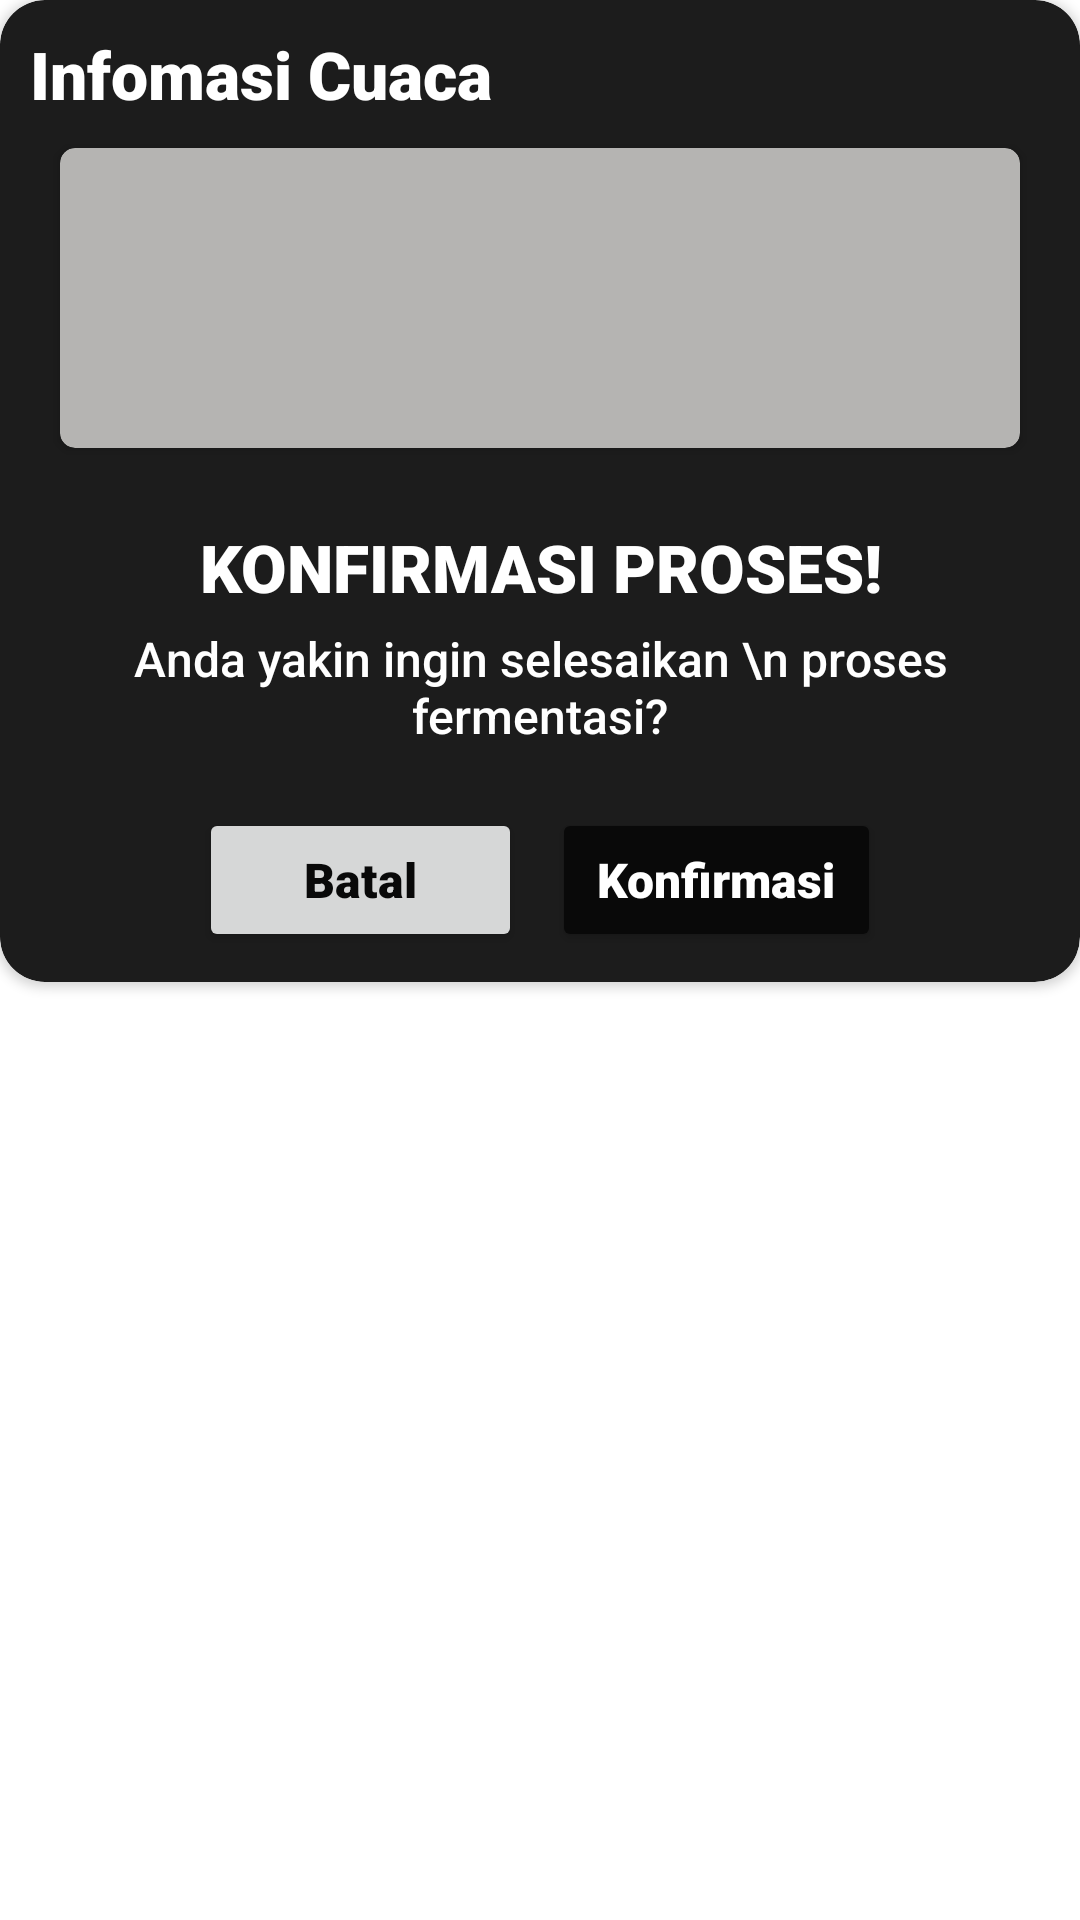

Android layout source for this screen:
<!-- AndroidManifest.xml: application theme Theme.SmartFarming_PascaPanen -->
<!-- res/layout/component_konfirmasi_proses_fermentasi.xml -->
<?xml version="1.0" encoding="utf-8"?>
<LinearLayout xmlns:android="http://schemas.android.com/apk/res/android"
    xmlns:app="http://schemas.android.com/apk/res-auto"
    android:orientation="vertical"
    android:layout_gravity="center"
    android:layout_width="350dp"
    android:layout_height="wrap_content">

    <androidx.cardview.widget.CardView
        android:layout_width="match_parent"
        android:layout_height="wrap_content"
        app:cardBackgroundColor="#1C1C1C"
        android:layout_marginBottom="20dp"
        app:cardCornerRadius="15dp">

        <LinearLayout
            android:layout_width="match_parent"
            android:layout_height="wrap_content"
            android:orientation="vertical"
            android:padding="10dp">

            <TextView
                android:layout_width="wrap_content"
                android:layout_height="wrap_content"
                android:fontFamily="sans-serif-black"
                android:text="Infomasi Cuaca"
                android:textColor="@color/white"
                android:textSize="22sp"
                app:layout_constraintStart_toStartOf="parent"
                app:layout_constraintTop_toTopOf="parent" />

            <androidx.cardview.widget.CardView
                android:layout_marginTop="10dp"
                app:cardBackgroundColor="#B5B4B2"
                app:cardCornerRadius="5dp"
                android:layout_marginHorizontal="10dp"
                android:layout_width="match_parent"
                android:layout_height="100dp">
                <androidx.constraintlayout.widget.ConstraintLayout
                    android:layout_width="match_parent"
                    android:layout_height="match_parent">
                    <LinearLayout
                        android:id="@+id/linearLayout3"
                        android:layout_width="match_parent"
                        android:layout_height="match_parent"
                        android:gravity="center_horizontal"
                        android:orientation="vertical"
                        android:paddingHorizontal="3dp"
                        app:layout_constraintBottom_toBottomOf="parent"
                        app:layout_constraintEnd_toEndOf="parent"
                        app:layout_constraintStart_toStartOf="parent"
                        app:layout_constraintTop_toTopOf="parent">

                        <androidx.recyclerview.widget.RecyclerView
                            android:id="@+id/recycler_view_data_cuaca"
                            android:layout_width="match_parent"
                            android:layout_height="wrap_content"
                            android:orientation="vertical" />
                    </LinearLayout>

                    <View
                        android:layout_width="20dp"
                        android:layout_height="40dp"
                        android:background="@drawable/arrow_drop_down_white"
                        android:layout_marginRight="10dp"
                        android:layout_marginBottom="15dp"
                        app:layout_constraintBottom_toBottomOf="parent"
                        app:layout_constraintEnd_toEndOf="parent" />

                    <View
                        android:layout_width="20dp"
                        android:layout_height="40dp"
                        android:background="@drawable/arrow_drop_up_white"
                        app:layout_constraintEnd_toEndOf="parent"
                        android:layout_marginRight="10dp"
                        android:layout_marginTop="15dp"
                        app:layout_constraintTop_toTopOf="parent" />
                </androidx.constraintlayout.widget.ConstraintLayout>
            </androidx.cardview.widget.CardView>

            <TextView
                android:layout_width="320dp"
                android:textAlignment="center"
                android:layout_height="wrap_content"
                android:fontFamily="sans-serif-black"
                android:layout_marginTop="25dp"
                android:text="KONFIRMASI PROSES!"
                android:layout_gravity="center_horizontal"
                android:textColor="@color/white"
                android:textSize="22sp"
                app:layout_constraintStart_toStartOf="parent"
                app:layout_constraintTop_toTopOf="parent" />

            <TextView
                android:id="@+id/textGG"
                android:layout_marginTop="5dp"
                android:layout_width="wrap_content"
                android:layout_height="wrap_content"
                android:fontFamily="sans-serif-medium"
                android:text="Anda yakin ingin selesaikan \n proses fermentasi?"
                android:layout_gravity="center_horizontal"
                android:textAlignment="center"
                android:textColor="@color/white"
                android:textSize="16sp"
                app:layout_constraintStart_toStartOf="parent"
                app:layout_constraintTop_toTopOf="parent" />

            <LinearLayout
                android:layout_width="match_parent"
                android:layout_height="wrap_content"
                android:orientation="horizontal"
                android:gravity="center_horizontal"
                android:layout_marginTop="20dp">
                <Button
                    android:id="@+id/btn_cancel"
                    android:layout_width="wrap_content"
                    android:layout_height="wrap_content"
                    android:paddingVertical="10dp"
                    android:paddingHorizontal="35dp"
                    android:fontFamily="sans-serif-black"
                    android:text="Batal"
                    android:textAllCaps="false"
                    android:textColor="@color/black"
                    android:textSize="16sp" />

                <Button
                    android:id="@+id/btn_ok"
                    android:layout_width="wrap_content"
                    android:layout_height="wrap_content"
                    android:paddingVertical="12dp"
                    android:backgroundTint="@color/black"
                    android:paddingHorizontal="15dp"
                    android:layout_marginLeft="10dp"
                    android:fontFamily="sans-serif-black"
                    android:text="Konfirmasi"
                    android:textAllCaps="false"
                    android:textColor="@color/white"
                    android:textSize="16sp" />
            </LinearLayout>

        </LinearLayout>
    </androidx.cardview.widget.CardView>
</LinearLayout>
<!-- resources referenced by this layout -->
<resources>
  <color name="black">#090909</color>
  <color name="white">#FFFFFFFF</color>
  <style name="Theme.SmartFarming_PascaPanen" parent="Theme.MaterialComponents.DayNight.NoActionBar">
          
          <item name="colorPrimary">@color/yellow</item>
          <item name="colorPrimaryVariant">@color/yellow</item>
          <item name="colorOnPrimary">@color/white</item>
          
          <item name="colorSecondary">@color/green</item>
          <item name="colorSecondaryVariant">@color/orange</item>
          <item name="colorOnSecondary">@color/black</item>
          
          <item name="android:statusBarColor" tools:targetApi="l">@color/black</item>
          
      </style>
  <color name="yellow">#FFE61B</color>
  <color name="green">#5FD068</color>
  <color name="orange">#FFB72B</color>
</resources>
